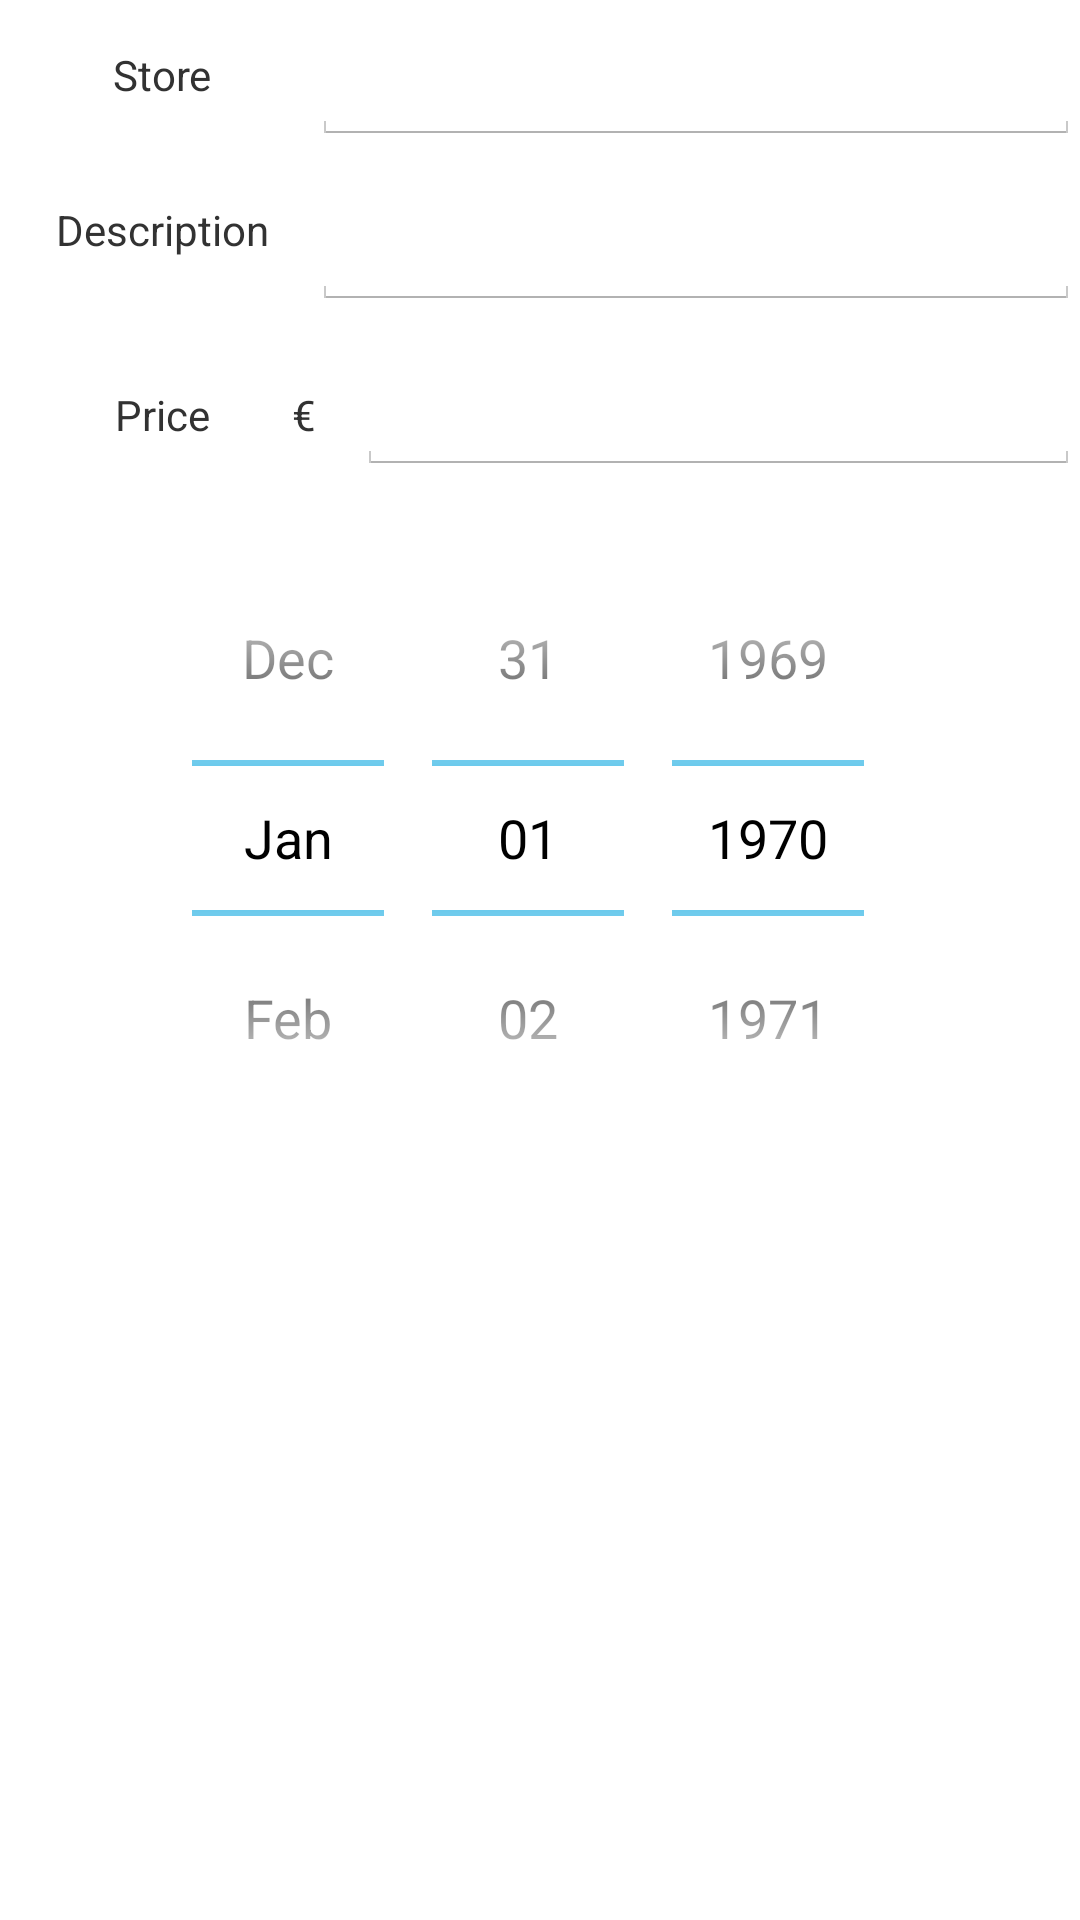

Here is an Android app screen rendered from its layout file. Give the layout XML and the strings, colors and styles it references.
<!-- AndroidManifest.xml: application theme receiptAppTheme -->
<!-- res/layout/add_receipt.xml -->
<RelativeLayout xmlns:android="http://schemas.android.com/apk/res/android"
    xmlns:tools="http://schemas.android.com/tools"
    android:id="@+id/container"
    android:layout_width="match_parent"
    android:layout_height="match_parent"
    tools:context="ie.rm.activities.AddReceipt"
    tools:ignore="MergeRootFrame" >

    <TextView
        android:id="@+id/storeNameLabel"
        android:layout_width="80dp"
        android:layout_height="20dp"
        android:layout_alignParentLeft="true"
        android:layout_alignParentTop="true"
        android:layout_marginLeft="14dp"
        android:layout_marginTop="15dp"
        android:text="@string/storeName"
        android:gravity="center"
        android:textAppearance="?android:attr/textAppearanceSmall" />

    <EditText
        android:id="@+id/storeName"
        android:layout_width="fill_parent"
        android:layout_height="40dp"
        android:layout_alignBaseline="@+id/storeNameLabel"
        android:layout_alignBottom="@+id/storeNameLabel"
        android:layout_alignParentRight="true"
        android:layout_marginLeft="10dp"
        android:layout_toRightOf="@+id/storeNameLabel"
        android:textAppearance="?android:attr/textAppearanceSmall"
        android:inputType="text"
        android:nextFocusDown="@+id/description"
        android:ems="10" 
        />

    <TextView
        android:id="@+id/descriptionLabel"
        android:layout_width="80dp"
        android:layout_height="20dp"
        android:layout_alignBottom="@+id/description"
        android:layout_below="@+id/storeNameLabel"
        android:layout_marginLeft="14dp"
        android:layout_marginTop="15dp"
        android:text="@string/descriptionLabel"
        android:gravity="center"
        android:textAppearance="?android:attr/textAppearanceSmall" />
    
    <EditText
        android:id="@+id/description"
        android:layout_width="fill_parent"
        android:layout_height="40dp"
        android:layout_toRightOf="@+id/descriptionLabel"
        android:nextFocusDown="@+id/price"
        android:layout_below="@+id/storeName"
        android:layout_alignParentRight="true"
        android:layout_marginLeft="10dp"
        android:layout_marginTop="15dp"
        android:textAppearance="?android:attr/textAppearanceSmall"
        android:inputType="text"
        android:ems="10" 
         />

    <TextView
        android:id="@+id/priceLabel"
        android:layout_width="80dp"
        android:layout_height="20dp"
        android:layout_alignBottom="@+id/euroLabel"
        android:layout_below="@+id/descriptionLabel"
        android:layout_marginLeft="14dp"
        android:layout_marginTop="15dp"
        android:text="@string/priceLabel"
        android:gravity="center"
        android:textAppearance="?android:attr/textAppearanceSmall" />

    <TextView
        android:id="@+id/euroLabel"
        android:layout_width="15dp"
        android:layout_height="20dp"
        android:layout_alignBottom="@+id/price"
        android:layout_below="@+id/description"
        android:layout_marginTop="15dp"
        android:layout_toRightOf="@+id/priceLabel"
        android:gravity="center"
        android:text="@string/euroSymbol" />

    <EditText
        android:id="@+id/price"
        android:layout_width="fill_parent"
        android:layout_height="40dp"
        android:layout_toRightOf="@+id/euroLabel"
        android:layout_below="@+id/description"
        android:layout_alignParentRight="true"
        android:layout_marginLeft="10dp"
        android:layout_marginTop="15dp"
        android:textAppearance="?android:attr/textAppearanceSmall"
        android:inputType="numberDecimal"
        android:imeOptions="actionDone"
        android:ems="10" >

       
    </EditText>

    <DatePicker
        android:id="@+id/datePicker"
        android:layout_below="@+id/euroLabel"
        android:layout_width="wrap_content"
        android:layout_height="wrap_content"
        android:layout_centerHorizontal="true"
        android:layout_centerVertical="true"
        android:layout_marginTop="15dp"
        android:calendarViewShown="false" />

</RelativeLayout>
<!-- resources referenced by this layout -->
<resources>
  <string name="descriptionLabel">Description</string>
  <string name="euroSymbol">€</string>
  <string name="priceLabel">Price</string>
  <string name="storeName">Store</string>
  <style name="receiptAppTheme" parent="android:style/Theme.Holo.Light">
          <item name="android:actionBarStyle">@style/actionBarStyle</item>
        
      </style>
  <style name="actionBarStyle" parent="@android:style/Widget.Holo.ActionBar">
          
          <item name="android:background">@color/navBarBGColor</item>
          <item name="android:titleTextStyle">@style/receiptAppTheme.ActionBar.TitleTextStyle</item>
      </style>
  <color name="navBarBGColor">#3399cc</color>
  <style name="receiptAppTheme.ActionBar.TitleTextStyle" parent="@android:style/TextAppearance.Holo.Widget.ActionBar.Title">
      <item name="android:textColor">@color/actionBarText</item>
    </style>
  <color name="actionBarText">#F0F0F0</color>
</resources>
